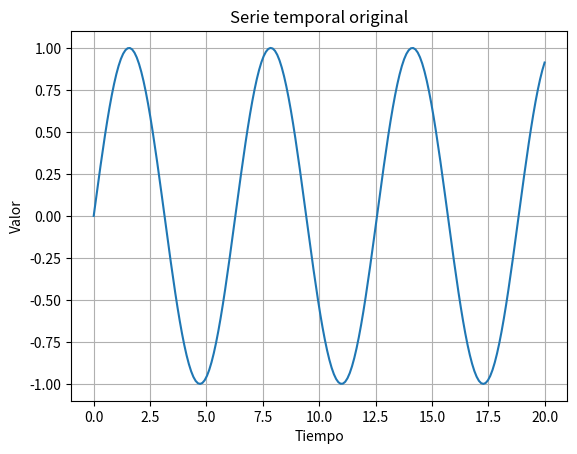
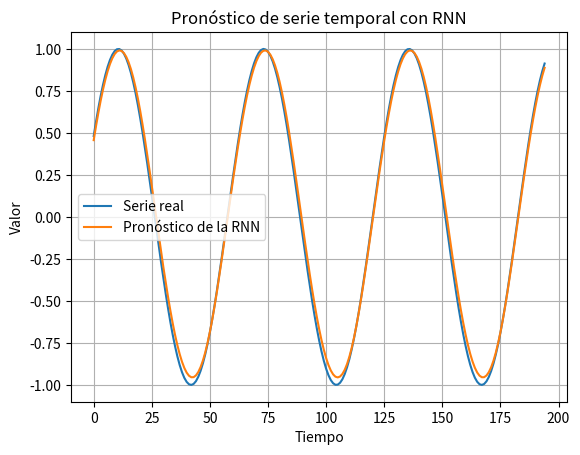
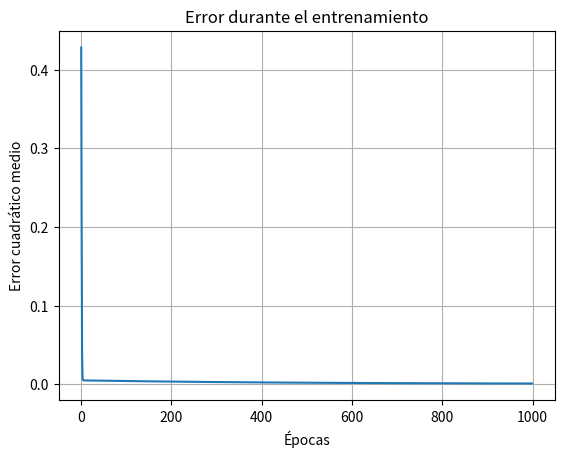

These figures' Python source, in order:
import numpy as np 
import matplotlib.pyplot as plt 

def crear_secuencias(serie, pasos): 
    X = [] 
    y = [] 
    for i in range(len(serie) - pasos): 
        X.append(serie[i:i + pasos]) 
        y.append(serie[i + pasos]) 

    return np.array(X), np.array(y) 

def grafica_error_entrenamiento(errores):
    plt.plot(errores) 
    plt.title("Error durante el entrenamiento") 
    plt.xlabel("Épocas") 
    plt.ylabel("Error cuadrático medio") 
    plt.grid(True) 
    plt.show()

def grafica_serie_pronostico(pronosticos):
    plt.plot(y, label="Serie real") 
    plt.plot(pronosticos, label="Pronóstico de la RNN") 
    plt.title("Pronóstico de serie temporal con RNN") 
    plt.xlabel("Tiempo") 
    plt.ylabel("Valor") 
    plt.legend() 
    plt.grid(True) 
    plt.show() 

def tanh(x): 
    return np.tanh(x) 

def derivada_tanh(x): 
    return 1 - x ** 2 

def propagacion_adelante_rnn(secuencia, Wxh, Whh, Why, bh, by):     
    h = np.zeros((1, Whh.shape[0]))     
    estados = []     
    for t in range(len(secuencia)):         
        x_t = secuencia[t].reshape(1, 1)         
        h = tanh(np.dot(x_t, Wxh) + np.dot(h, Whh) + bh)         
        estados.append(h)      

    y_predicha = np.dot(h, Why) + by     

    return y_predicha, estados

def calcular_error(y_real, y_predicha):     
    return np.mean((y_real - y_predicha) ** 2)   

def entrenar_rnn(X, y, Wxh, Whh, Why, bh, by, tasa_aprendizaje, epocas):     
    errores = []      
    for epoca in range(epocas):         
        error_total = 0          

        for i in range(len(X)):             
            secuencia = X[i]             
            valor_real = y[i].reshape(1, 1)              
            y_predicha, estados = propagacion_adelante_rnn(secuencia,Wxh,Whh,Why,bh,by)              

            error = valor_real - y_predicha             
            error_total = error_total + np.mean(error ** 2)              
            h_final = estados[-1]              
            Why = Why + tasa_aprendizaje * np.dot(h_final.T, error)             
            by = by + tasa_aprendizaje * error              
            ajuste_oculto = np.dot(error, Why.T) * derivada_tanh(h_final)              
            ultimo_valor = secuencia[-1].reshape(1, 1)              
            Wxh = Wxh + tasa_aprendizaje * np.dot(ultimo_valor.T, ajuste_oculto)             
            bh = bh + tasa_aprendizaje * ajuste_oculto          

        error_promedio = error_total / len(X)         
        errores.append(error_promedio)            
        if epoca % 100 == 0:
            print("Época:", epoca, "Error:", error_promedio)      
    return Wxh, Whh, Why, bh, by, errores 

if __name__ == '__main__':
    
    tiempo = np.linspace(0, 20, 200) 
    serie = np.sin(tiempo) 

    plt.plot(tiempo, serie) 
    plt.title("Serie temporal original") 
    plt.xlabel("Tiempo") 
    plt.ylabel("Valor") 
    plt.grid(True) 
    plt.show() 

    print("==================================")

    pasos = 5 
    X, y = crear_secuencias(serie, pasos) 
    X = X.reshape(X.shape[0], X.shape[1], 1) 
    y = y.reshape(-1, 1)

    np.random.seed(42) 

    neuronas_entrada = 1 
    neuronas_ocultas = 8 
    neuronas_salida = 1 
    Wxh = np.random.randn(neuronas_entrada, neuronas_ocultas) * 0.1   
    Whh = np.random.randn(neuronas_ocultas, neuronas_ocultas) * 0.1 
    Why = np.random.randn(neuronas_ocultas, neuronas_salida) * 0.1  
    bh = np.zeros((1, neuronas_ocultas)) 
    by = np.zeros((1, neuronas_salida)) 

    tasa_aprendizaje = 0.01 
    epocas = 1000

    Wxh, Whh, Why, bh, by, errores = entrenar_rnn(X,y,Wxh,Whh,Why,bh,by,tasa_aprendizaje,epocas) 

    pronosticos = []  
    for i in range(len(X)):     
        y_predicha, estados = propagacion_adelante_rnn(X[i], Wxh, Whh, Why, bh, by ) 
        pronosticos.append(y_predicha[0, 0]) 
    pronosticos = np.array(pronosticos) 

    grafica_serie_pronostico(pronosticos)

    grafica_error_entrenamiento(errores)

    ultima_secuencia = serie[-pasos:].reshape(pasos, 1) 
    siguiente_valor, estados = propagacion_adelante_rnn( ultima_secuencia, Wxh, Whh, Why, bh, by ) 
    print("Últimos valores utilizados:") 
    print(ultima_secuencia.flatten()) 
    print("Pronóstico del siguiente valor:") 
    print(siguiente_valor[0, 0]) 

    """
    • ¿Qué es una serie temporal? 
        R: Conjunto de observaciones secuanciales 

    • ¿Qué significa realizar un pronóstico? 
        R: realizar estimaciones de valores futuros a partir de datos ya obtenidos

    • ¿Cuál es la diferencia entre clasificación, ajuste de funciones y pronóstico? 
        R:Pronostico: memoria interna almacenando informacion de procesos anteriores
                        para generar una prediccion
          

    • ¿Qué tipo de red neuronal se utilizó en esta práctica? 
        R: red neuronal recurrente simple, conocida como RNN.

    • ¿Por qué una RNN es útil para datos secuenciales? 
        R: Tiene memoria y orden de importacia

    • ¿Qué representa el estado oculto en una RNN? 
        R: Memoria de red, actualizacion constante 

    • ¿Para qué se utilizan los pesos recurrentes Whh? 
        R: Conecta los datos del pasado y con el presente

    • ¿Qué función cumple la tasa de aprendizaje? 
        R: La velocidad y el punto de equilibrio

    • ¿Qué mide el error cuadrático medio? 
        R: Distancia del error y penalizacion de errores grandes

    • ¿Qué representa la gráfica de la serie real y el pronóstico? 
        R: Comparacion visual y ajuste de la evaluacion durante el aprendizaje
        
    • ¿La red neuronal logró pronosticar correctamente la serie temporal? Justifica tu respuesta. 
    """
